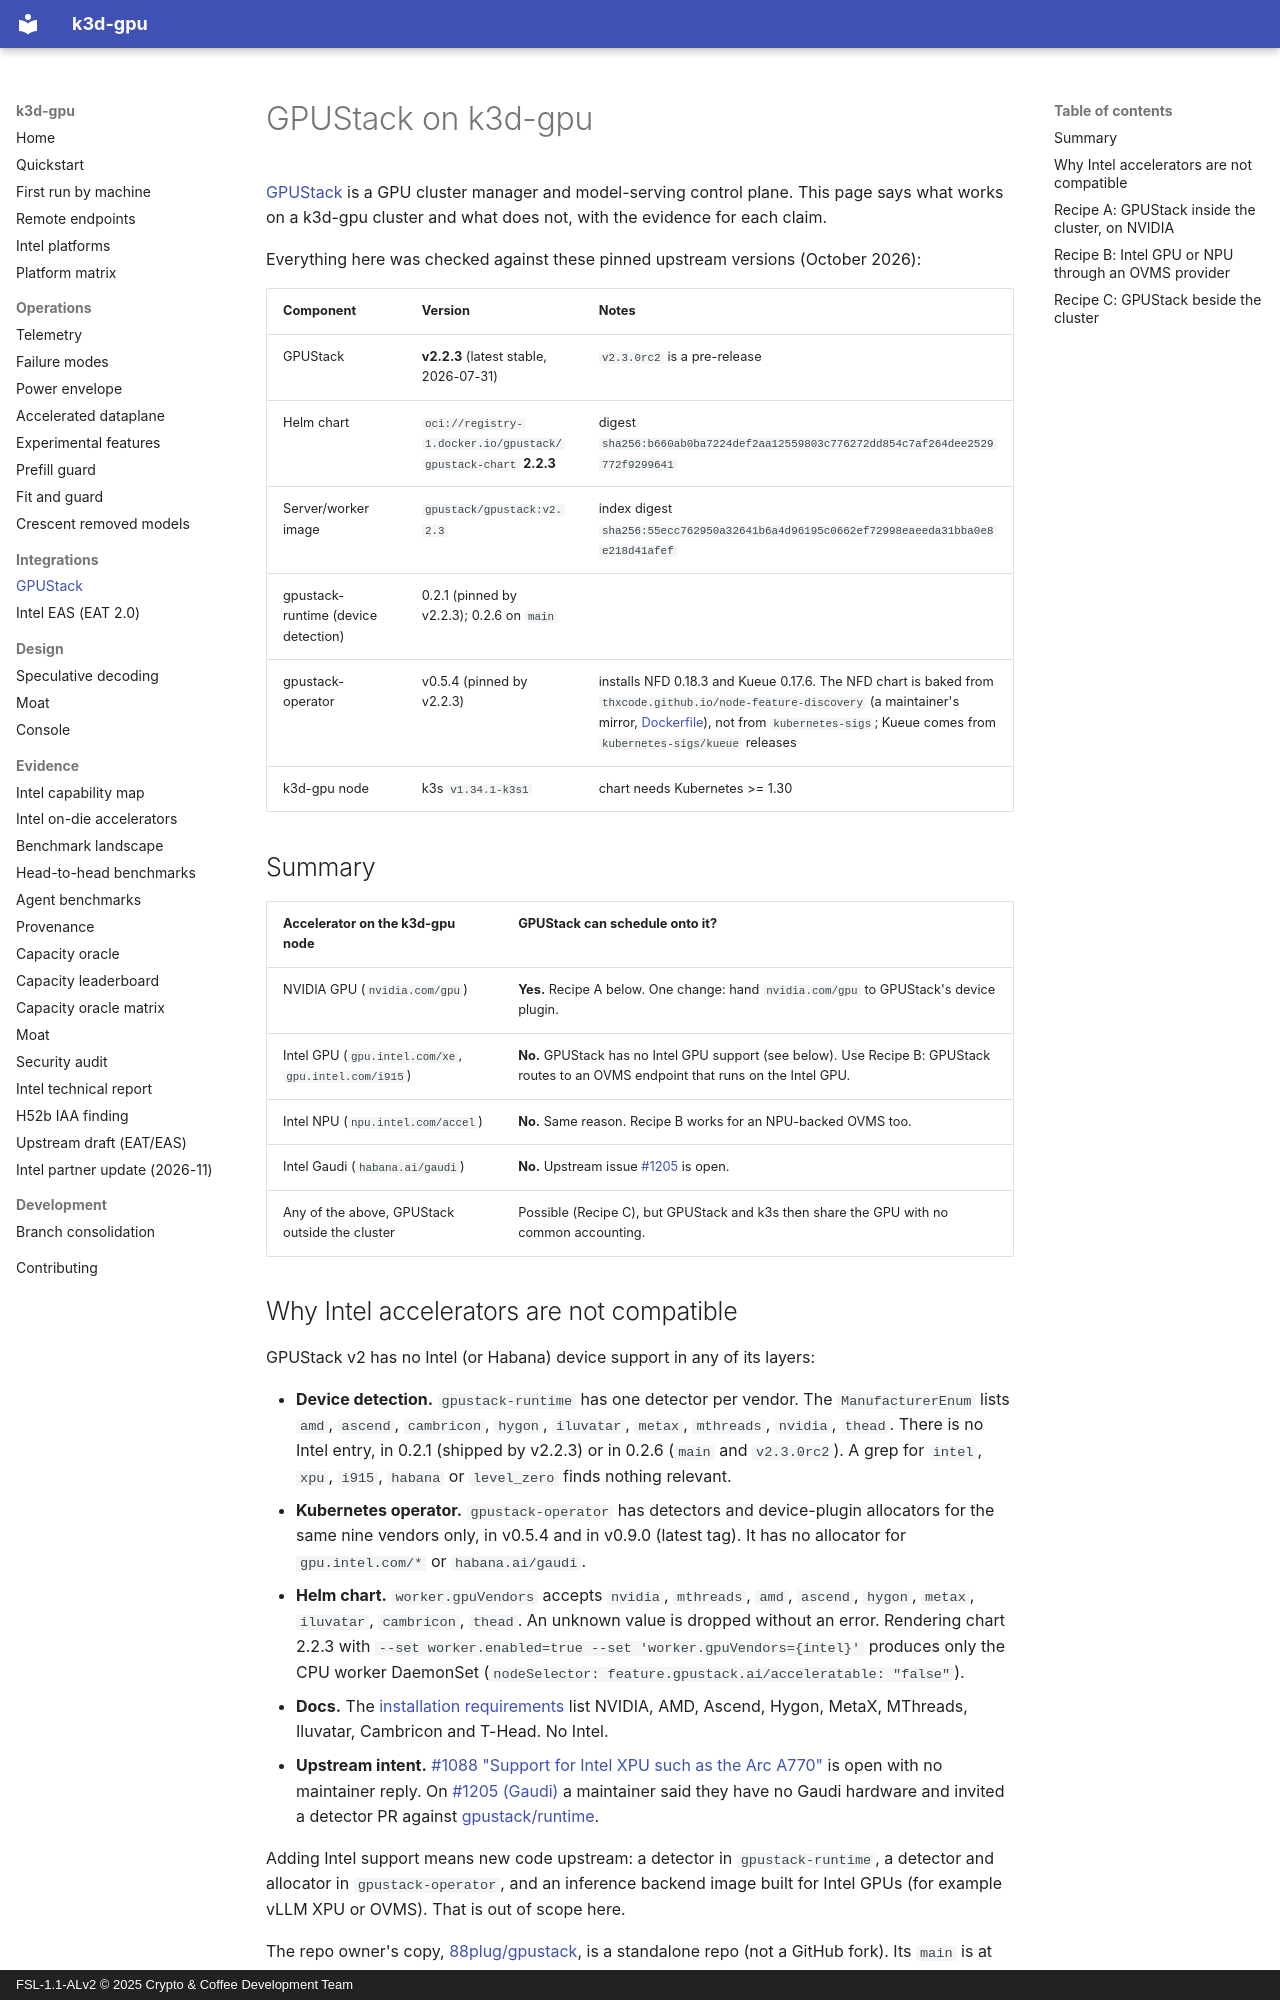

repository: 88plug/k3d-gpu · page: integrations/gpustack/index.html · generator: mkdocs · copyright: FSL-1.1-ALv2 © 2025 Crypto & Coffee Development Team

# GPUStack on k3d-gpu

[GPUStack](https://github.com/gpustack/gpustack) is a GPU cluster manager and
model-serving control plane. This page says what works on a k3d-gpu cluster
and what does not, with the evidence for each claim.

Everything here was checked against these pinned upstream versions (October 2026):

| Component | Version | Notes |
|-----------|---------|-------|
| GPUStack | **v2.2.3** (latest stable, 2026-07-31) | `v2.3.0rc2` is a pre-release |
| Helm chart | `oci://registry-1.docker.io/gpustack/gpustack-chart` **2.2.3** | digest `sha256:b660ab0ba7224def2aa12559803c776272dd854c7af264dee2529772f9299641` |
| Server/worker image | `gpustack/gpustack:v2.2.3` | index digest `sha256:55ecc762950a32641b6a4d96195c0662ef72998eaeeda31bba0e8e218d41afef` |
| gpustack-runtime (device detection) | 0.2.1 (pinned by v2.2.3); 0.2.6 on `main` | |
| gpustack-operator | v0.5.4 (pinned by v2.2.3) | installs NFD 0.18.3 and Kueue 0.17.6. The NFD chart is baked from `thxcode.github.io/node-feature-discovery` (a maintainer's mirror, [Dockerfile](https://github.com/gpustack/gpustack-operator/blob/v0.5.4/pack/gpustack-operator/Dockerfile#L294)), not from `kubernetes-sigs`; Kueue comes from `kubernetes-sigs/kueue` releases |
| k3d-gpu node | k3s `v1.34.1-k3s1` | chart needs Kubernetes >= 1.30 |

## Summary

| Accelerator on the k3d-gpu node | GPUStack can schedule onto it? |
|---|---|
| NVIDIA GPU (`nvidia.com/gpu`) | **Yes.** Recipe A below. One change: hand `nvidia.com/gpu` to GPUStack's device plugin. |
| Intel GPU (`gpu.intel.com/xe`, `gpu.intel.com/i915`) | **No.** GPUStack has no Intel GPU support (see below). Use Recipe B: GPUStack routes to an OVMS endpoint that runs on the Intel GPU. |
| Intel NPU (`npu.intel.com/accel`) | **No.** Same reason. Recipe B works for an NPU-backed OVMS too. |
| Intel Gaudi (`habana.ai/gaudi`) | **No.** Upstream issue [#1205](https://github.com/gpustack/gpustack/issues/1205) is open. |
| Any of the above, GPUStack outside the cluster | Possible (Recipe C), but GPUStack and k3s then share the GPU with no common accounting. |

## Why Intel accelerators are not compatible

GPUStack v2 has no Intel (or Habana) device support in any of its layers:

- **Device detection.** `gpustack-runtime` has one detector per vendor. The
  `ManufacturerEnum` lists `amd`, `ascend`, `cambricon`, `hygon`, `iluvatar`,
  `metax`, `mthreads`, `nvidia`, `thead`. There is no Intel entry, in 0.2.1
  (shipped by v2.2.3) or in 0.2.6 (`main` and `v2.3.0rc2`). A grep for
  `intel`, `xpu`, `i915`, `habana` or `level_zero` finds nothing relevant.
- **Kubernetes operator.** `gpustack-operator` has detectors and device-plugin
  allocators for the same nine vendors only, in v0.5.4 and in v0.9.0 (latest
  tag). It has no allocator for `gpu.intel.com/*` or `habana.ai/gaudi`.
- **Helm chart.** `worker.gpuVendors` accepts `nvidia`, `mthreads`, `amd`,
  `ascend`, `hygon`, `metax`, `iluvatar`, `cambricon`, `thead`. An unknown value
  is dropped without an error. Rendering chart 2.2.3 with
  `--set worker.enabled=true --set 'worker.gpuVendors={intel}'` produces only
  the CPU worker DaemonSet (`nodeSelector: feature.gpustack.ai/acceleratable: "false"`).
- **Docs.** The [installation requirements](https://github.com/gpustack/gpustack/blob/v2.2.3/docs/installation/requirements.md)
  list NVIDIA, AMD, Ascend, Hygon, MetaX, MThreads, Iluvatar, Cambricon and T-Head. No Intel.
- **Upstream intent.** [#1088 "Support for Intel XPU such as the Arc A770"](https://github.com/gpustack/gpustack/issues/1088)
  is open with no maintainer reply. On [#1205 (Gaudi)](https://github.com/gpustack/gpustack/issues/1205)
  a maintainer said they have no Gaudi hardware and invited a detector PR against
  [gpustack/runtime](https://github.com/gpustack/runtime).

Adding Intel support means new code upstream: a detector in `gpustack-runtime`,
a detector and allocator in `gpustack-operator`, and an inference backend image
built for Intel GPUs (for example vLLM XPU or OVMS). That is out of scope here.

The repo owner's copy, [88plug/gpustack](https://github.com/88plug/gpustack),
is a standalone repo (not a GitHub fork). Its `main` is at the v2.2 line
(`gpustack-runtime==0.2.1`, operator v0.5.4) and adds no Intel support. Its
branch `fix/5122-k8s-nvidia-runtime` adds `runtimeClassName: nvidia` to
generated inference pods ([#5122](https://github.com/gpustack/gpustack/issues/5122)).
k3d-gpu does not need that fix: `k3d-gpu up` sets `--default-runtime=nvidia`, so
every pod on the node already runs under the NVIDIA runtime.
